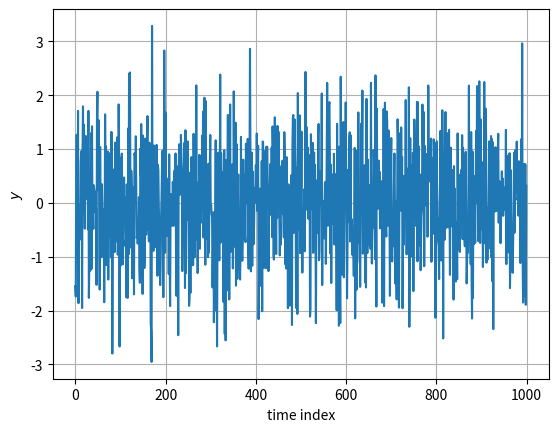

This figure's Python source: (Note: this script raises an exception after producing the figure.)
import numpy as np
from numpy.fft import fft, ifft

def dft(y):
    N = len(y)
    q = int(N/2)
    a = np.full(q+1, np.nan)
    b = np.full(q+1, np.nan)
    f = np.full(q+1, np.nan)
    t = np.arange(N)
    a[0] = np.mean(y)
    b[0] = 0
    f[0] = 0
    for i in range(1, q+1):
        f[i] = i/N
        a[i] = np.sum(y*np.cos(2*np.pi*f[i]*t))
        b[i] = np.sum(y*np.sin(2*np.pi*f[i]*t))
    return f, 2*a/N, 2*b/N

# Verify dft function using class example
y = [0, 1, 0, -1]
N = len(y)
t = np.arange(N)
f, a, b = dft(y)
eps = np.finfo(np.double).eps;
assert(np.allclose(f, [0, 0.25, 0.5], atol=3*eps, rtol=0.0))
assert(np.allclose(a, [0, 0, 0], atol=3*eps, rtol=0.0))
assert(np.allclose(b, [0, 1, 0], atol=3*eps, rtol=0.0))

# 8.2.1
N = 1000
y = np.random.randn(N)
f, a, b = dft(y)

import matplotlib.pyplot as plt
plt.figure()
plt.plot(y)
plt.ylabel('$y$')
plt.xlabel('time index')
plt.grid()
plt.savefig('figures/HW9_2_1.svg', transparent=True)
plt.savefig('figures/HW9_2_1.png', transparent=True, dpi=300)

plt.figure()
plt.plot(N*0.5*(a**2 + b**2))
plt.ylabel('$I$')
plt.xlabel('freq. index')
plt.grid()
plt.savefig('figures/HW9_2_2.svg', transparent=True)
plt.savefig('figures/HW9_2_2.png', transparent=True, dpi=300)

# 8.2.2
Nb = 1000
I2 = np.full(Nb, np.nan)
for i in range(0, Nb):
    y = np.random.randn(N)
    f, a, b = dft(y)
    I2[i] = N*0.5*(a[2]**2 + b[2]**2)

bin_edges = np.linspace(0, 10, 21)
dx = (bin_edges[1]-bin_edges[0])
bin_cents = bin_edges[0:-1] + dx/2;
hist, _ = np.histogram(I2, density=False, bins=bin_edges)

from scipy.stats import chi2

plt.figure()
plt.plot(bin_cents, hist/Nb, 'k.')
plt.plot(bin_cents, dx*chi2.pdf(bin_cents, df=2),'r.')
plt.grid()
plt.title('Parametric bootstrap sampling dist of $I(f_2)$')
plt.xlabel('$I(f_2)$')
plt.legend(['Bootstrap', '$\chi_2^2$'])
plt.ylabel('p')

plt.savefig('figures/HW9_2_3.svg', transparent=True)
plt.savefig('figures/HW9_2_3.png', transparent=True, dpi=300)

# CI can be found using method in HW 8.
